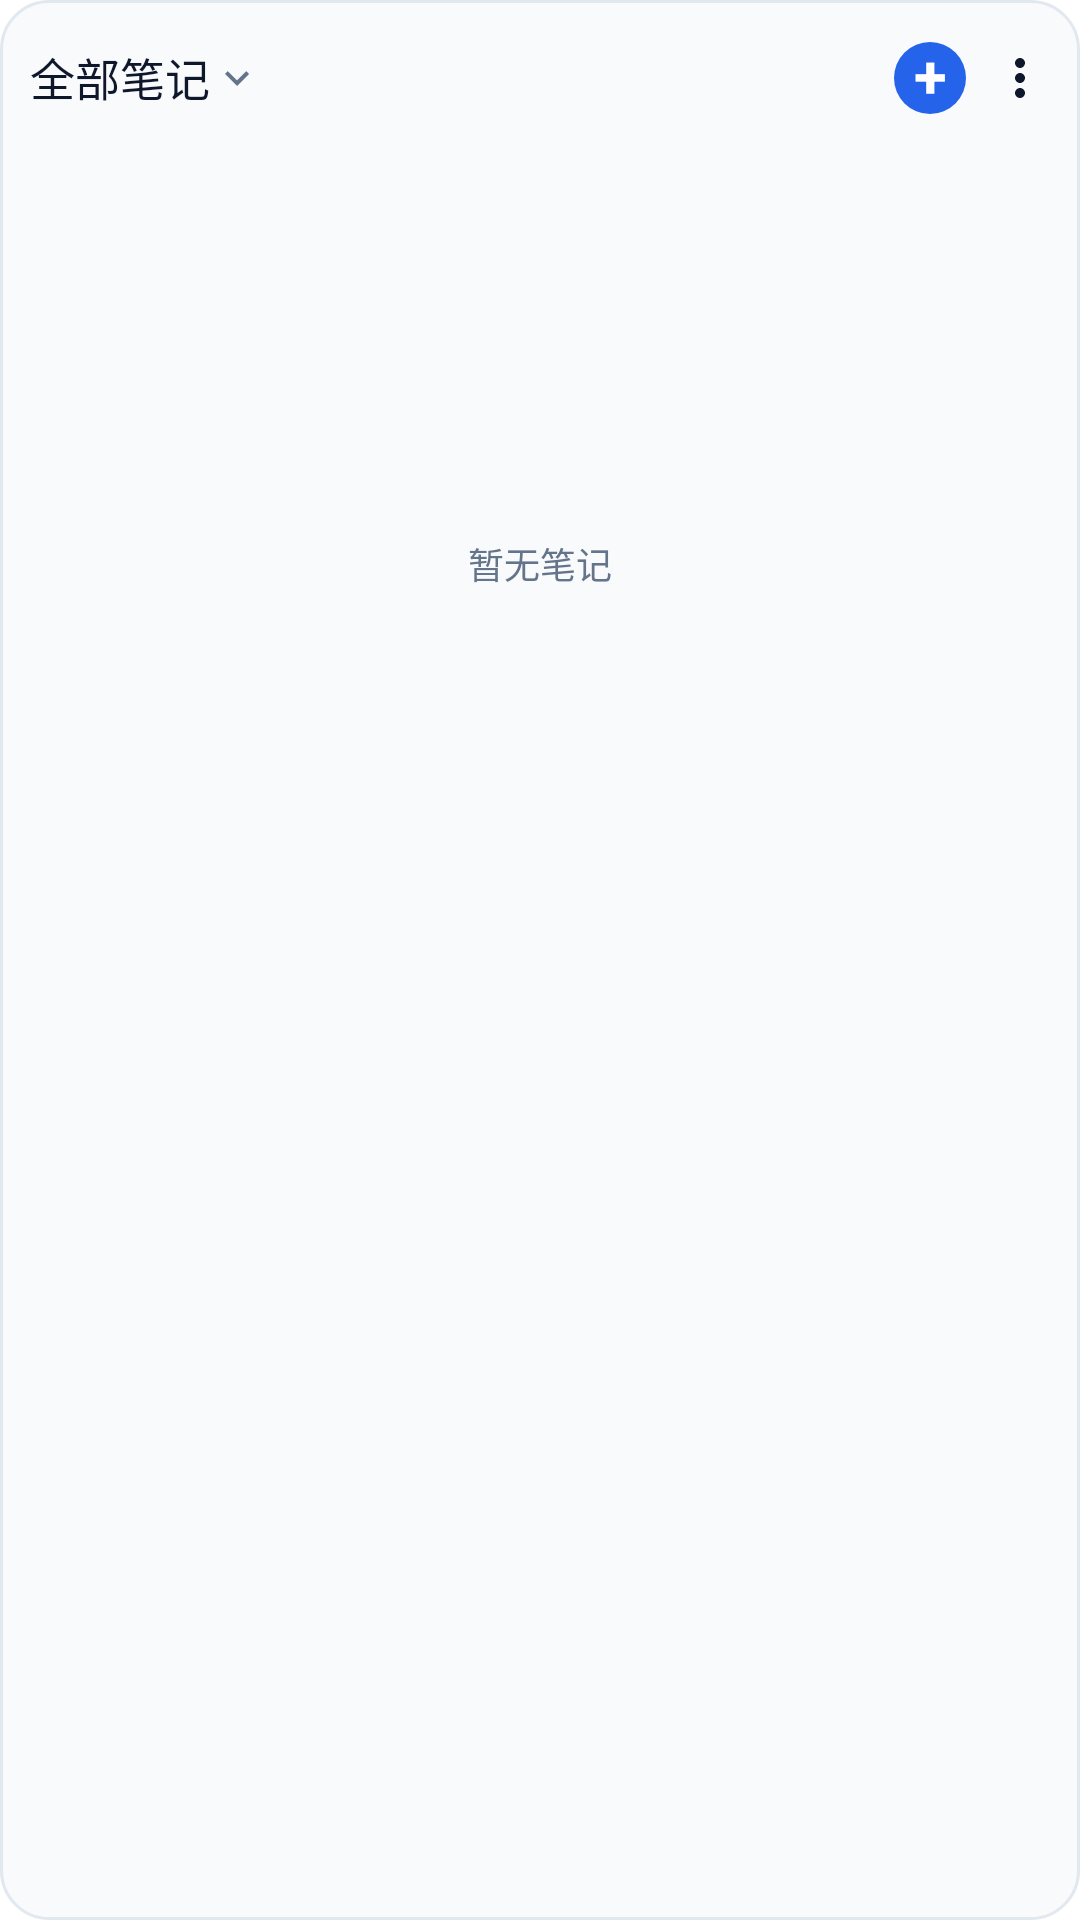

Produce the Android XML layout that renders to this screen, including the resource entries it uses.
<!-- AndroidManifest.xml: application theme Theme.KardLeaf -->
<!-- res/layout/widget_note_list.xml -->
<?xml version="1.0" encoding="utf-8"?>
<LinearLayout xmlns:android="http://schemas.android.com/apk/res/android"
    android:id="@+id/note_widget_root"
    android:layout_width="match_parent"
    android:layout_height="match_parent"
    android:background="@drawable/bg_quick_note_widget"
    android:minWidth="110dp"
    android:minHeight="110dp"
    android:orientation="vertical"
    android:padding="10dp">

    <LinearLayout
        android:layout_width="match_parent"
        android:layout_height="32dp"
        android:gravity="center_vertical"
        android:orientation="horizontal">

        <LinearLayout
            android:id="@+id/note_widget_folder_control"
            android:layout_width="wrap_content"
            android:layout_height="match_parent"
            android:clickable="true"
            android:focusable="true"
            android:gravity="center_vertical"
            android:orientation="horizontal">

            <TextView
                android:id="@+id/note_widget_folder"
                android:layout_width="wrap_content"
                android:layout_height="wrap_content"
                android:ellipsize="end"
                android:includeFontPadding="false"
                android:maxLines="1"
                android:maxWidth="96dp"
                android:text="@string/widget_folder_all_notes"
                android:textColor="#0F172A"
                android:textSize="15sp" />

            <ImageView
                android:id="@+id/note_widget_folder_arrow"
                android:layout_width="16dp"
                android:layout_height="16dp"
                android:layout_marginStart="1dp"
                android:contentDescription="@null"
                android:src="@drawable/ic_widget_keyboard_arrow_down" />
        </LinearLayout>

        <TextView
            android:id="@+id/note_widget_open_folder"
            android:layout_width="0dp"
            android:layout_height="match_parent"
            android:layout_weight="1"
            android:clickable="true"
            android:focusable="true" />

        <TextView
            android:id="@+id/note_widget_add"
            android:layout_width="24dp"
            android:layout_height="24dp"
            android:background="@drawable/bg_quick_note_plus"
            android:clickable="true"
            android:focusable="true"
            android:gravity="center"
            android:includeFontPadding="false"
            android:text="+"
            android:textColor="#FFFFFF"
            android:textSize="20sp"
            android:textStyle="bold" />

        <ImageView
            android:id="@+id/note_widget_more"
            android:layout_width="20dp"
            android:layout_height="20dp"
            android:layout_marginStart="8dp"
            android:contentDescription="@null"
            android:src="@drawable/ic_widget_more_vert" />
    </LinearLayout>

    <TextView
        android:id="@+id/note_widget_empty"
        android:layout_width="match_parent"
        android:layout_height="0dp"
        android:layout_weight="1"
        android:gravity="center"
        android:text="@string/widget_note_empty"
        android:textColor="#64748B"
        android:textSize="12sp" />

    <ListView
        android:id="@+id/note_widget_list"
        android:layout_width="match_parent"
        android:layout_height="0dp"
        android:layout_marginTop="4dp"
        android:layout_weight="1"
        android:cacheColorHint="@android:color/transparent"
        android:divider="@android:color/transparent"
        android:dividerHeight="4dp"
        android:fadingEdge="none"
        android:scrollbars="none" />
</LinearLayout>
<!-- resources referenced by this layout -->
<resources>
  <!-- drawable bg_quick_note_plus (drawable) -->
  <?xml version="1.0" encoding="utf-8"?>
  <shape xmlns:android="http://schemas.android.com/apk/res/android"
      android:shape="oval">
      <solid android:color="#2563EB" />
  </shape>
  <!-- drawable bg_quick_note_widget (drawable) -->
  <?xml version="1.0" encoding="utf-8"?>
  <shape xmlns:android="http://schemas.android.com/apk/res/android">
      <solid android:color="#F8FAFC" />
      <corners android:radius="16dp" />
      <stroke
          android:width="1dp"
          android:color="#E2E8F0" />
  </shape>
  <!-- drawable ic_widget_keyboard_arrow_down (drawable) -->
  <?xml version="1.0" encoding="utf-8"?>
  <vector xmlns:android="http://schemas.android.com/apk/res/android"
      android:width="24dp"
      android:height="24dp"
      android:tint="#64748B"
      android:viewportWidth="24"
      android:viewportHeight="24">
      <path
          android:fillColor="@android:color/white"
          android:pathData="M7.41,8.58L12,13.17L16.59,8.58L18,10L12,16L6,10L7.41,8.58Z" />
  </vector>
  <!-- drawable ic_widget_more_vert (drawable) -->
  <?xml version="1.0" encoding="utf-8"?>
  <vector xmlns:android="http://schemas.android.com/apk/res/android"
      android:width="24dp"
      android:height="24dp"
      android:tint="#0F172A"
      android:viewportWidth="24"
      android:viewportHeight="24">
      <path
          android:fillColor="@android:color/white"
          android:pathData="M12,8C13.1,8 14,7.1 14,6C14,4.9 13.1,4 12,4C10.9,4 10,4.9 10,6C10,7.1 10.9,8 12,8ZM12,10C10.9,10 10,10.9 10,12C10,13.1 10.9,14 12,14C13.1,14 14,13.1 14,12C14,10.9 13.1,10 12,10ZM12,16C10.9,16 10,16.9 10,18C10,19.1 10.9,20 12,20C13.1,20 14,19.1 14,18C14,16.9 13.1,16 12,16Z" />
  </vector>
  <string name="widget_folder_all_notes">全部笔记</string>
  <string name="widget_note_empty">暂无笔记</string>
  <style name="Theme.KardLeaf" parent="android:Theme.Material.Light.NoActionBar">
          <item name="android:statusBarColor">@android:color/transparent</item>
          <item name="android:windowLightStatusBar">true</item>
          <item name="android:windowBackground">@drawable/splash_background</item>
      </style>
  <!-- drawable splash_background (drawable-night) -->
  <?xml version="1.0" encoding="utf-8"?>
  <layer-list xmlns:android="http://schemas.android.com/apk/res/android">
      <item android:drawable="@android:color/white" />
      <item
          android:width="128dp"
          android:height="128dp"
          android:gravity="center"
          android:drawable="@mipmap/ic_app_icon_default" />
  </layer-list>
</resources>
